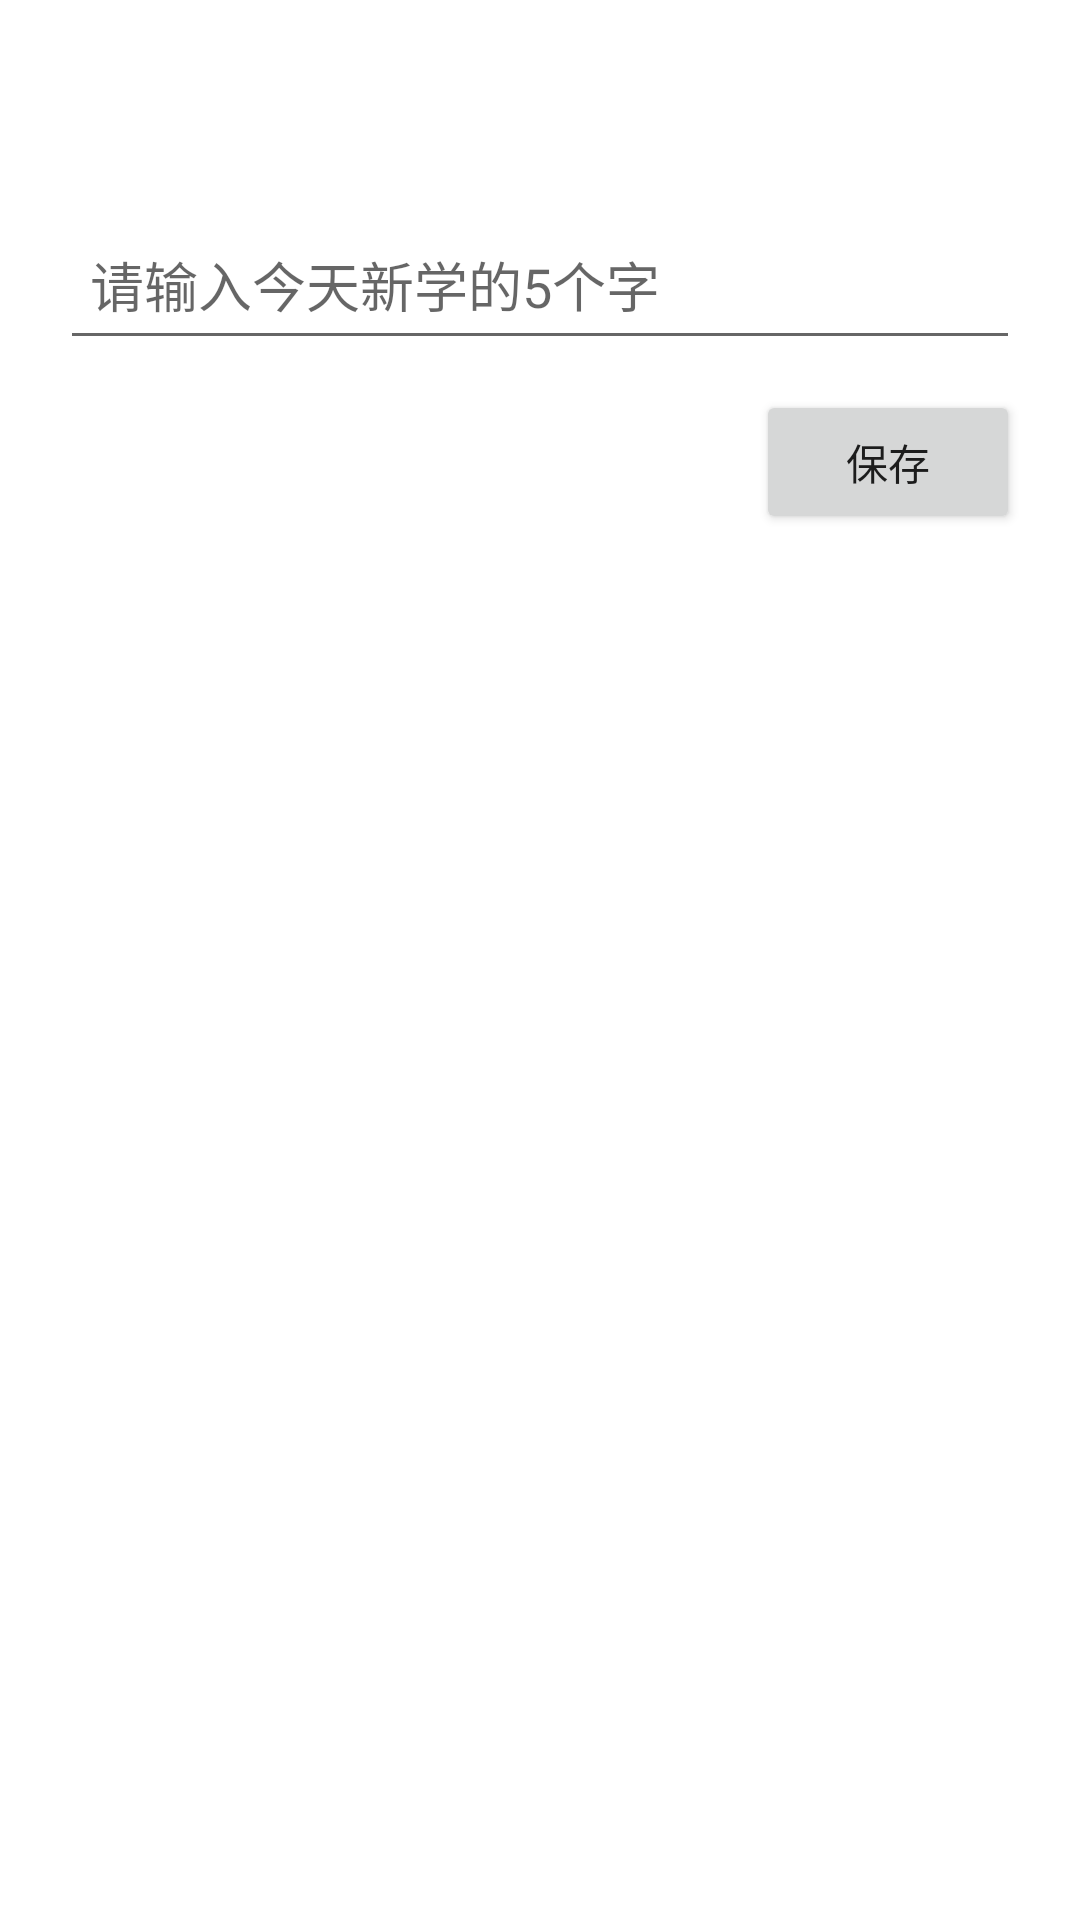

This screen was rendered from an Android layout file. Write that file and the resources it references.
<!-- AndroidManifest.xml: application theme Theme.Chinese -->
<!-- res/layout/layout_input_dialog.xml -->
<?xml version="1.0" encoding="utf-8"?>
<RelativeLayout xmlns:android="http://schemas.android.com/apk/res/android"
    android:layout_width="match_parent"
    android:layout_height="wrap_content"
    android:padding="20dp">

    <EditText
        android:id="@+id/edtInput"
        android:layout_width="match_parent"
        android:layout_height="50dp"
        android:layout_marginTop="50dp"
        android:hint="请输入今天新学的5个字"
        android:padding="10dp"
        android:inputType="text"
        android:maxLines="1"
        android:imeOptions="actionDone"/>
    <Button
        android:layout_width="wrap_content"
        android:layout_height="wrap_content"
        android:text="保存"
        android:layout_below="@+id/edtInput"
        android:layout_alignParentEnd="true"
        android:layout_marginTop="10dp"
        android:id="@+id/btnSave"/>

</RelativeLayout>
<!-- resources referenced by this layout -->
<resources>
  <style name="Theme.Chinese" parent="Theme.MaterialComponents.DayNight.DarkActionBar">
          
          <item name="colorPrimary">@color/purple_500</item>
          <item name="colorPrimaryVariant">@color/purple_700</item>
          <item name="colorOnPrimary">@color/white</item>
          
          <item name="colorSecondary">@color/teal_200</item>
          <item name="colorSecondaryVariant">@color/teal_700</item>
          <item name="colorOnSecondary">@color/black</item>
          
          <item name="android:statusBarColor" tools:targetApi="l">?attr/colorPrimaryVariant</item>
          
      </style>
  <!-- not gathered from this repository: default colours our renderer supplied (Android Studio template values) -->
  <color name="purple_500">#FF6200EE</color>
  <color name="purple_700">#FF3700B3</color>
  <color name="teal_200">#FF03DAC5</color>
  <color name="teal_700">#FF018786</color>
  <color name="black">#FF000000</color>
  <color name="white">#FFFFFFFF</color>
</resources>
